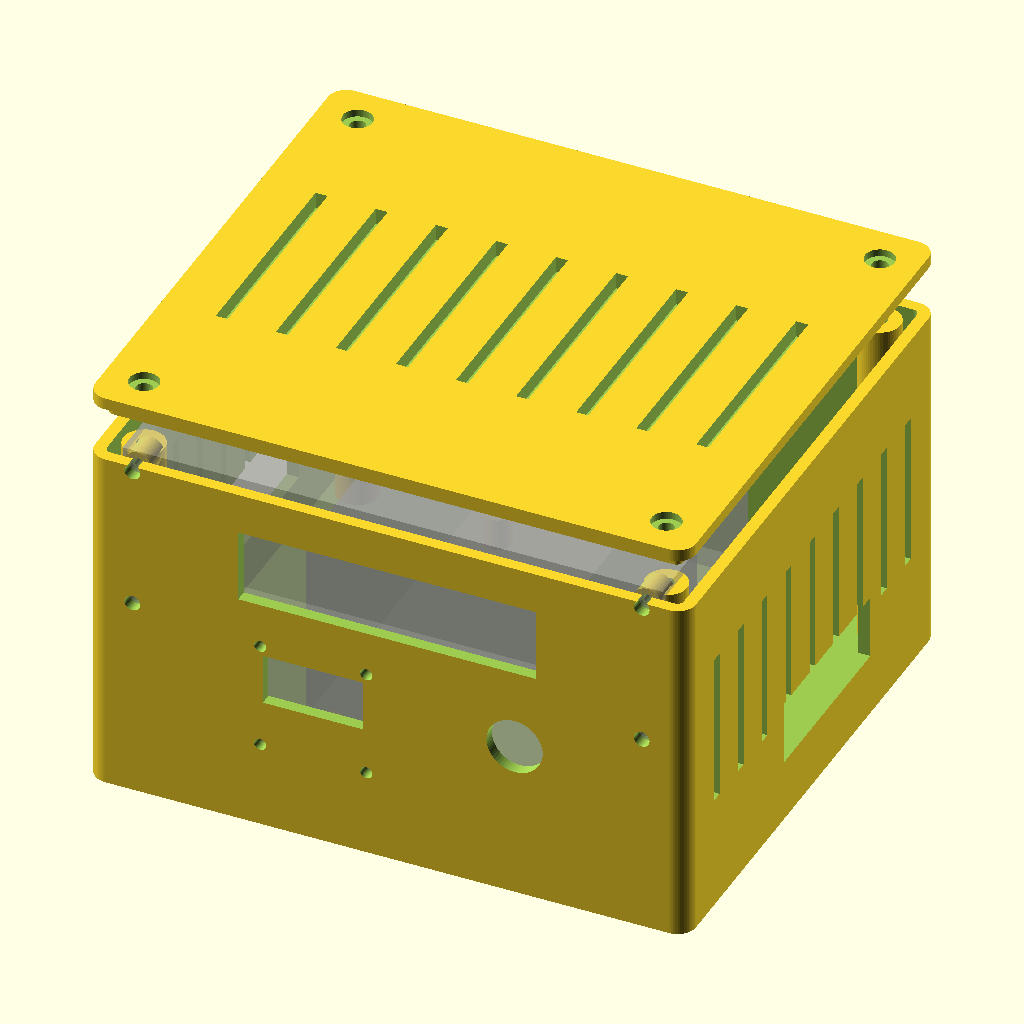
Cell 1: the model at its default parameters.
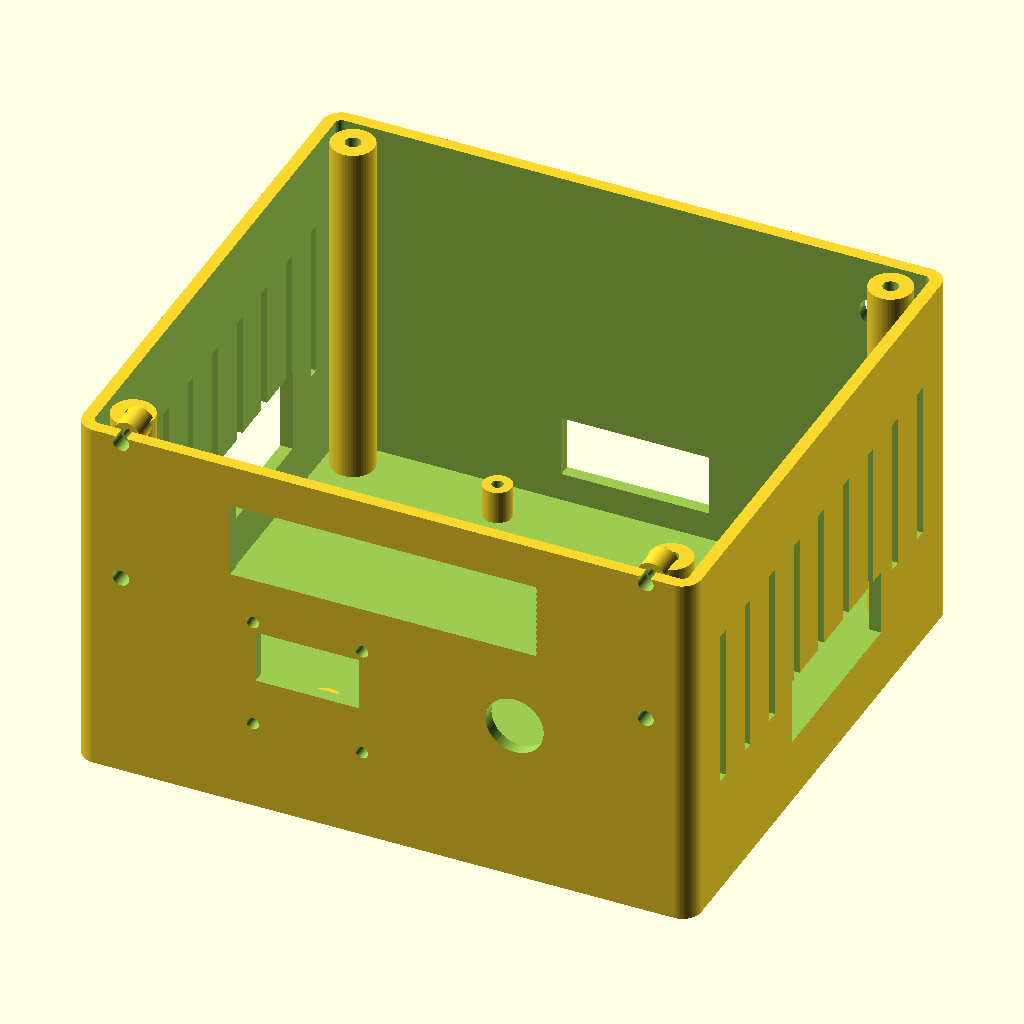
Cell 2: the same model with part = "base".
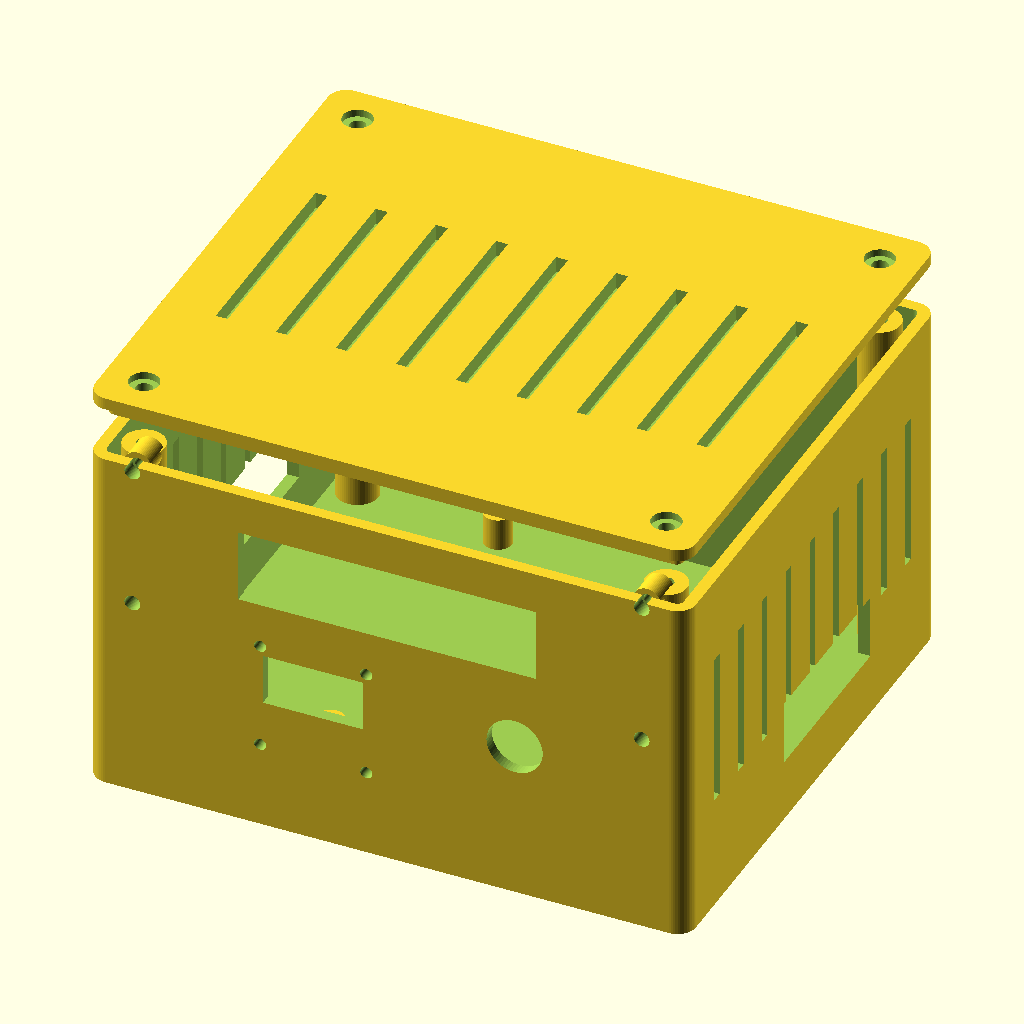
Cell 3 — preview_modules set to false, the other parameters unchanged.
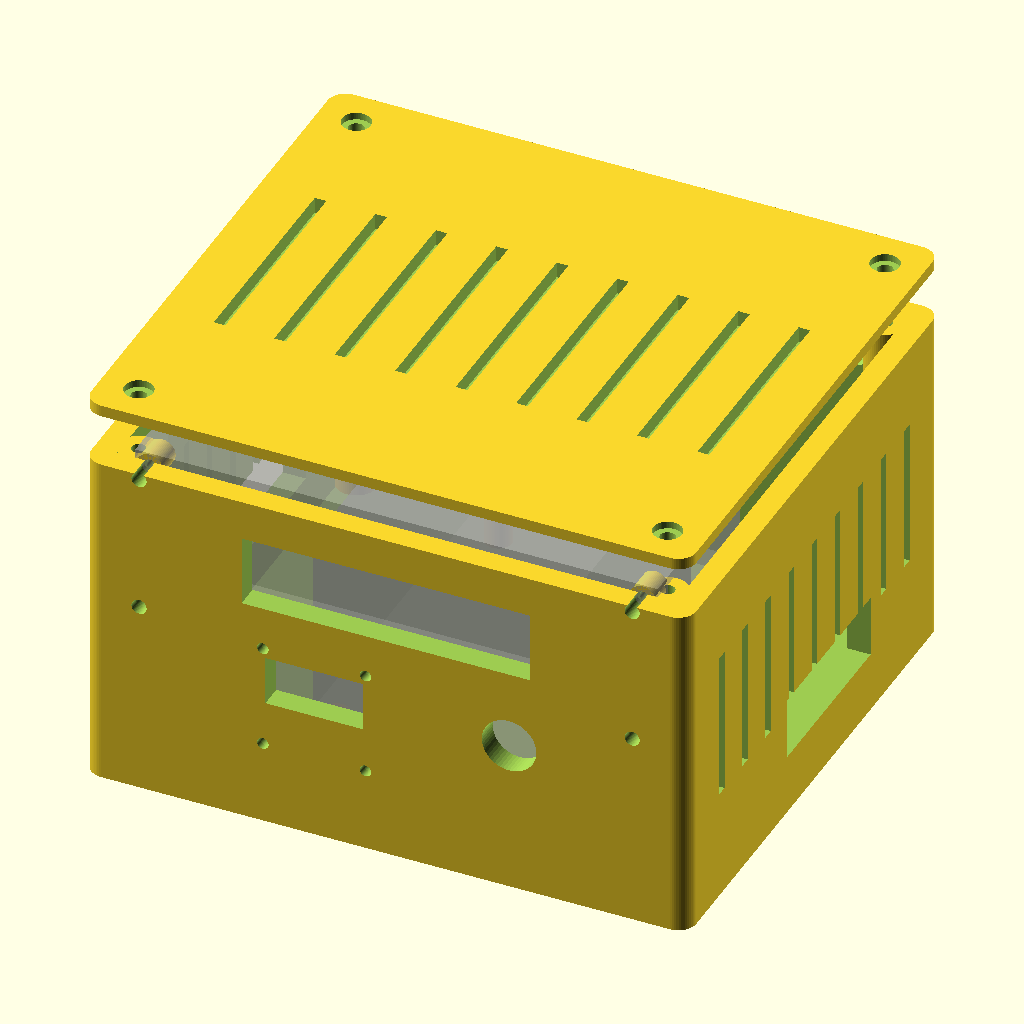
Cell 4: wall = 5.2 (everything else at default).
All cells are drawn from the same view direction (rotation 55°, 0°, 25°, orthographic, colour scheme Cornfield), but the view is re-fitted for each cell, so position and scale can differ between cells as well as the parameter.
OpenSCAD source file hardware/enclosure/eas_station_case.scad:
// =============================================================================
// EAS Station — parametric desktop enclosure
// =============================================================================
//
// A 3D-printable two-part case (base + lid) for a Raspberry Pi based EAS Station
// build with a front-mounted Noritake GU140x32F-7000B VFD, a 0.96" SSD1306 OLED,
// and a navigation push-button.
//
// EVERYTHING is parametric. The Raspberry Pi mechanical spec is fixed and
// trustworthy; the *display module* outlines below are best-effort defaults
// because the project docs do not publish their millimetre dimensions. Each
// uncertain value is tagged "VERIFY" — measure your actual module (or pull the
// datasheet) and update the variable before printing. Nothing else needs to
// change for the geometry to follow.
//
// Render a single part for slicing with the `part` selector, e.g.:
//   openscad -D 'part="base"' -o base.stl eas_station_case.scad
//   openscad -D 'part="lid"'  -o lid.stl  eas_station_case.scad
//
// Author: EAS Station project. License follows the repository (AGPL-3.0 / commercial).
// =============================================================================

// ---- What to render -------------------------------------------------------
part = "all";          // [all, base, lid]
preview_modules = true; // show translucent display/Pi blocks in the "all" view only

$fn = 56;

// ---- Print fit / shell ----------------------------------------------------
wall        = 2.6;     // outer wall thickness
floor_t     = 2.6;     // base floor thickness
lid_t       = 2.6;     // lid top thickness
clearance   = 0.40;    // generic print-fit clearance (lid lip, slots)
corner_r    = 4;       // exterior corner radius

// ---- Raspberry Pi 5 board (fixed — RPi mechanical spec) --------------------
pi_l        = 85;      // board length (X here)  — Pi long edge
pi_w        = 56;      // board width  (Y here)
pi_hole_dx  = 58;      // mounting-hole spacing along board length
pi_hole_dy  = 49;      // mounting-hole spacing along board width
pi_hole_in  = 3.5;     // hole centre inset from board edge
pi_hole_d   = 2.7;     // M2.5 clearance
standoff_h  = 7;       // lift the board off the floor for cabling
standoff_od = 6;
standoff_id = 2.4;     // self-tapping pilot for M2.5

// The Pi is mounted with its long (85 mm) edge running along case depth (Y),
// so its USB/Ethernet and USB-C/HDMI port banks face the LEFT/RIGHT walls and
// the wide front wall is free for the VFD. Port banks are exposed through
// generous "service slots" rather than per-connector holes, because exact Pi 5
// port coordinates are not published here — refine into individual cutouts if
// you want a flush finish (see README).
pi_clear_below = standoff_h;     // gap under board
hat_stack_h    = 42;             // GPS HAT + stacked OLED/headers   // VERIFY

// ---- VFD: Noritake GU140x32F-7000B (front panel) --------------------------
// VERIFY all five against the Noritake datasheet for your exact revision.
vfd_mod_w   = 117.0;   // module PCB width            // VERIFY
vfd_mod_h   = 38.0;    // module PCB height           // VERIFY
vfd_mod_d   = 16.0;    // module depth behind panel   // VERIFY
vfd_view_w  = 64.5;    // visible glass width         // VERIFY
vfd_view_h  = 16.0;    // visible glass height        // VERIFY
vfd_hole_dx = 110.4;   // mounting-hole X spacing     // VERIFY
vfd_hole_dy = 31.4;    // mounting-hole Y spacing     // VERIFY
vfd_hole_d  = 3.4;     // M3 clearance
vfd_view_yoff = 0;     // glass centre offset vs module centre (Z) // VERIFY

// ---- OLED: 0.96" SSD1306 I2C module ---------------------------------------
// VERIFY against your Argon Industria SSD1306 module.
oled_mod_w  = 27.3;    // VERIFY
oled_mod_h  = 27.8;    // VERIFY
oled_view_w = 21.8;    // active glass width          // VERIFY
oled_view_h = 11.2;    // active glass height         // VERIFY
oled_view_yoff = 4.0;  // glass sits above module centre (Z) // VERIFY
oled_hole_dx = 23.0;   // VERIFY
oled_hole_dy = 23.5;   // VERIFY
oled_hole_d  = 2.6;    // M2.5 clearance

// ---- Front-panel navigation button ----------------------------------------
btn_d       = 12.2;    // panel hole for a 12 mm momentary push button

// ---- Front-panel layout (centres, measured from interior) -----------------
// VFD on top, OLED + button on a lower strip.
panel_pad_top = 9;
gap_vfd_oled  = 12;

// ---- Connector access (service slots + feedthroughs) ----------------------
// Left wall: Pi USB-A x2 stacks + Ethernet bank.  Right wall: USB-C + HDMI.
io_slot_left_w  = 56;  io_slot_left_h  = 18;  // VERIFY position/size
io_slot_right_w = 40;  io_slot_right_h = 14;  // VERIFY
io_slot_z       = 4;   // slot bottom above board top
sma_d           = 6.5; // GPS antenna SMA bulkhead feedthrough (rear)
db9_w           = 31;  db9_h = 13;            // optional DB9 (VFD serial) rear slot
usb_serial_slot = true; // cut the rear DB9/USB-serial slot

// ---- Lid fixing -----------------------------------------------------------
post_d      = 9;       // corner screw posts
post_screw  = 3.2;     // M3 clearance through lid / pilot in post
vent_slot_w = 2.6;
vent_count  = 9;

// ===========================================================================
// Derived dimensions
// ===========================================================================
// Footprint must clear the VFD width and the Pi depth, plus working margins.
inner_w = max(vfd_mod_w + 8, pi_w + 20);          // X (front face width)
inner_d = pi_l + max(vfd_mod_d, 14) + 10;         // Y (depth)
inner_h = max(standoff_h + hat_stack_h + 6,       // electronics stack
              vfd_view_h + gap_vfd_oled + oled_mod_h + panel_pad_top + 10);

ext_w = inner_w + 2*wall;
ext_d = inner_d + 2*wall;
ext_h = inner_h + floor_t;

// Pi placement (board origin), centred in X, pushed toward the rear (+Y)
pi_x0 = wall + (inner_w - pi_w)/2;     // board width pi_w runs along X
pi_y0 = wall + inner_d - pi_l - 6;     // board length pi_l runs along Y
pi_z  = floor_t;

// Front wall display centres (Z from floor)
vfd_cz  = floor_t + inner_h - panel_pad_top - vfd_view_h/2;
oled_cz = vfd_cz - vfd_view_h/2 - gap_vfd_oled - oled_view_h/2;
oled_cx = ext_w/2 - 16;
btn_cx  = ext_w/2 + oled_mod_w/2 + 14;
btn_cz  = oled_cz;

// ===========================================================================
// Helpers
// ===========================================================================
module rrect(w, d, h, r) {
    // rounded-corner box (rounded on the vertical edges only)
    linear_extrude(height = h)
        offset(r = r) offset(r = -r)
            square([w, d], center = false);
}

module tube(h, od, id) {
    difference() {
        cylinder(h = h, d = od);
        translate([0, 0, -0.5]) cylinder(h = h + 1, d = id);
    }
}

// ===========================================================================
// Base
// ===========================================================================
module pi_standoffs() {
    for (sx = [pi_hole_in, pi_w - pi_hole_in])
        for (sy = [pi_hole_in, pi_l - pi_hole_in])
            translate([pi_x0 + sx, pi_y0 + sy, floor_t])
                tube(standoff_h, standoff_od, standoff_id);
}

module corner_posts() {
    inset = corner_r + post_d/2;
    for (px = [inset, ext_w - inset])
        for (py = [inset, ext_d - inset])
            translate([px, py, floor_t])
                tube(inner_h, post_d, post_screw);
}

// Boss behind the front wall to receive a display mounting screw.
module front_boss(cx, cz, depth) {
    translate([cx, wall, cz]) rotate([-90, 0, 0])
        cylinder(h = depth, d = standoff_od);
}

module front_screw_hole(cx, cz, depth) {
    translate([cx, -1, cz]) rotate([-90, 0, 0])
        cylinder(h = depth + wall + 2, d = standoff_id);
}

module shell() {
    difference() {
        rrect(ext_w, ext_d, ext_h, corner_r);
        translate([wall, wall, floor_t])
            rrect(inner_w, inner_d, inner_h + 1, max(0.1, corner_r - wall));
    }
}

module display_cutouts() {
    // VFD glass window (front wall is the -Y face at y≈0)
    translate([ext_w/2 - vfd_view_w/2, -1, vfd_cz - vfd_view_h/2])
        cube([vfd_view_w, wall + 2, vfd_view_h]);
    // VFD mounting holes (4)
    for (hx = [-vfd_hole_dx/2, vfd_hole_dx/2])
        for (hz = [-vfd_hole_dy/2, vfd_hole_dy/2])
            translate([ext_w/2 + hx, -1, vfd_cz + hz])
                rotate([-90, 0, 0]) cylinder(h = wall + 2, d = vfd_hole_d);

    // OLED glass window
    translate([oled_cx - oled_view_w/2, -1, oled_cz - oled_view_h/2])
        cube([oled_view_w, wall + 2, oled_view_h]);
    // OLED mounting holes (4) — referenced to module centre, glass offset applied
    for (hx = [-oled_hole_dx/2, oled_hole_dx/2])
        for (hz = [-oled_hole_dy/2, oled_hole_dy/2])
            translate([oled_cx + hx, -1, oled_cz - oled_view_yoff + hz])
                rotate([-90, 0, 0]) cylinder(h = wall + 2, d = oled_hole_d);

    // Navigation button
    translate([btn_cx, -1, btn_cz]) rotate([-90, 0, 0])
        cylinder(h = wall + 2, d = btn_d);
}

module side_io_slots() {
    z0 = floor_t + pi_clear_below + io_slot_z;
    // Left wall (-X)
    translate([-1, pi_y0 + (pi_l - io_slot_left_w)/2, z0])
        cube([wall + 2, io_slot_left_w, io_slot_left_h]);
    // Right wall (+X)
    translate([ext_w - wall - 1, pi_y0 + (pi_l - io_slot_right_w)/2, z0])
        cube([wall + 2, io_slot_right_w, io_slot_right_h]);
}

module rear_cutouts() {
    // GPS antenna feedthrough
    translate([ext_w/2 + vfd_mod_w/2 - 8, ext_d - wall - 1, floor_t + inner_h - 12])
        rotate([-90, 0, 0]) cylinder(h = wall + 2, d = sma_d);
    // Optional DB9 / USB-serial slot for the VFD link
    if (usb_serial_slot)
        translate([ext_w/2 - db9_w/2, ext_d - wall - 1, floor_t + 6])
            cube([db9_w, wall + 2, db9_h]);
}

module side_vents() {
    // Ventilation slots in both side walls, above the board
    sp = inner_d / (vent_count + 1);
    z0 = floor_t + inner_h*0.30;
    zh = inner_h*0.45;
    for (i = [1 : vent_count])
        for (xw = [-1, ext_w - wall - 1])
            translate([xw, wall + i*sp - vent_slot_w/2, z0])
                cube([wall + 2, vent_slot_w, zh]);
}

module base() {
    difference() {
        union() {
            shell();
            pi_standoffs();
            corner_posts();
            // Display mounting bosses behind the front wall
            for (hx = [-vfd_hole_dx/2, vfd_hole_dx/2])
                for (hz = [-vfd_hole_dy/2, vfd_hole_dy/2])
                    front_boss(ext_w/2 + hx, vfd_cz + hz, 6);
            for (hx = [-oled_hole_dx/2, oled_hole_dx/2])
                for (hz = [-oled_hole_dy/2, oled_hole_dy/2])
                    front_boss(oled_cx + hx, oled_cz - oled_view_yoff + hz, 6);
        }
        display_cutouts();
        side_io_slots();
        rear_cutouts();
        side_vents();
        // pilots into the front bosses
        for (hx = [-vfd_hole_dx/2, vfd_hole_dx/2])
            for (hz = [-vfd_hole_dy/2, vfd_hole_dy/2])
                front_screw_hole(ext_w/2 + hx, vfd_cz + hz, 6);
        for (hx = [-oled_hole_dx/2, oled_hole_dx/2])
            for (hz = [-oled_hole_dy/2, oled_hole_dy/2])
                front_screw_hole(oled_cx + hx, oled_cz - oled_view_yoff + hz, 6);
    }
}

// ===========================================================================
// Lid
// ===========================================================================
module lid() {
    inset = corner_r + post_d/2;
    difference() {
        union() {
            // top plate
            rrect(ext_w, ext_d, lid_t, corner_r);
            // inner lip that drops into the shell
            translate([wall + clearance, wall + clearance, -3])
                rrect(inner_w - 2*clearance, inner_d - 2*clearance, 3,
                      max(0.1, corner_r - wall));
        }
        // screw holes over the corner posts
        for (px = [inset, ext_w - inset])
            for (py = [inset, ext_d - inset])
                translate([px, py, -4]) cylinder(h = lid_t + 6, d = post_screw + 0.3);
        // counterbores
        for (px = [inset, ext_w - inset])
            for (py = [inset, ext_d - inset])
                translate([px, py, lid_t - 1.6]) cylinder(h = 3, d = post_screw + 3.2);
        // top vent slots
        sp = ext_w / (vent_count + 1);
        for (i = [1 : vent_count])
            translate([i*sp - vent_slot_w/2, ext_d*0.30, -1])
                cube([vent_slot_w, ext_d*0.40, lid_t + 2]);
    }
}

// ===========================================================================
// Visual-only preview blocks (never exported)
// ===========================================================================
module ghost_modules() {
    %translate([pi_x0, pi_y0, pi_z + standoff_h])
        cube([pi_w, pi_l, 1.6]);                      // Pi board
    %translate([pi_x0, pi_y0, pi_z + standoff_h + 2])
        cube([pi_w, pi_l, hat_stack_h]);              // HAT stack
    %translate([ext_w/2 - vfd_mod_w/2, wall, vfd_cz - vfd_mod_h/2])
        cube([vfd_mod_w, vfd_mod_d, vfd_mod_h]);      // VFD module
    %translate([oled_cx - oled_mod_w/2, wall, oled_cz - oled_view_yoff - oled_mod_h/2])
        cube([oled_mod_w, 6, oled_mod_h]);            // OLED module
}

// ===========================================================================
// Output
// ===========================================================================
if (part == "base") {
    base();
} else if (part == "lid") {
    lid();
} else {
    base();
    translate([0, 0, ext_h + 12]) lid();
    if (preview_modules) ghost_modules();
}

// Echo the computed envelope so it prints in the OpenSCAD console.
echo(str("Exterior envelope (mm): ", ext_w, " W x ", ext_d, " D x ", ext_h, " H"));
echo(str("Interior (mm): ", inner_w, " x ", inner_d, " x ", inner_h));
Parameter table extracted from the source (name, type, default, range or options):
part: string, default "all", options "all", "base", "lid"
preview_modules: bool, default true
wall: number, default 2.6
floor_t: number, default 2.6
lid_t: number, default 2.6
clearance: number, default 0.4
corner_r: number, default 4
pi_l: number, default 85
pi_w: number, default 56
pi_hole_dx: number, default 58
pi_hole_dy: number, default 49
pi_hole_in: number, default 3.5
pi_hole_d: number, default 2.7
standoff_h: number, default 7
standoff_od: number, default 6
standoff_id: number, default 2.4
hat_stack_h: number, default 42
vfd_mod_w: number, default 117
vfd_mod_h: number, default 38
vfd_mod_d: number, default 16
vfd_view_w: number, default 64.5
vfd_view_h: number, default 16
vfd_hole_dx: number, default 110.4
vfd_hole_dy: number, default 31.4
vfd_hole_d: number, default 3.4
vfd_view_yoff: number, default 0
oled_mod_w: number, default 27.3
oled_mod_h: number, default 27.8
oled_view_w: number, default 21.8
oled_view_h: number, default 11.2
oled_view_yoff: number, default 4
oled_hole_dx: number, default 23
oled_hole_dy: number, default 23.5
oled_hole_d: number, default 2.6
btn_d: number, default 12.2
panel_pad_top: number, default 9
gap_vfd_oled: number, default 12
io_slot_z: number, default 4
sma_d: number, default 6.5
usb_serial_slot: bool, default true
post_d: number, default 9
post_screw: number, default 3.2
vent_slot_w: number, default 2.6
vent_count: number, default 9
